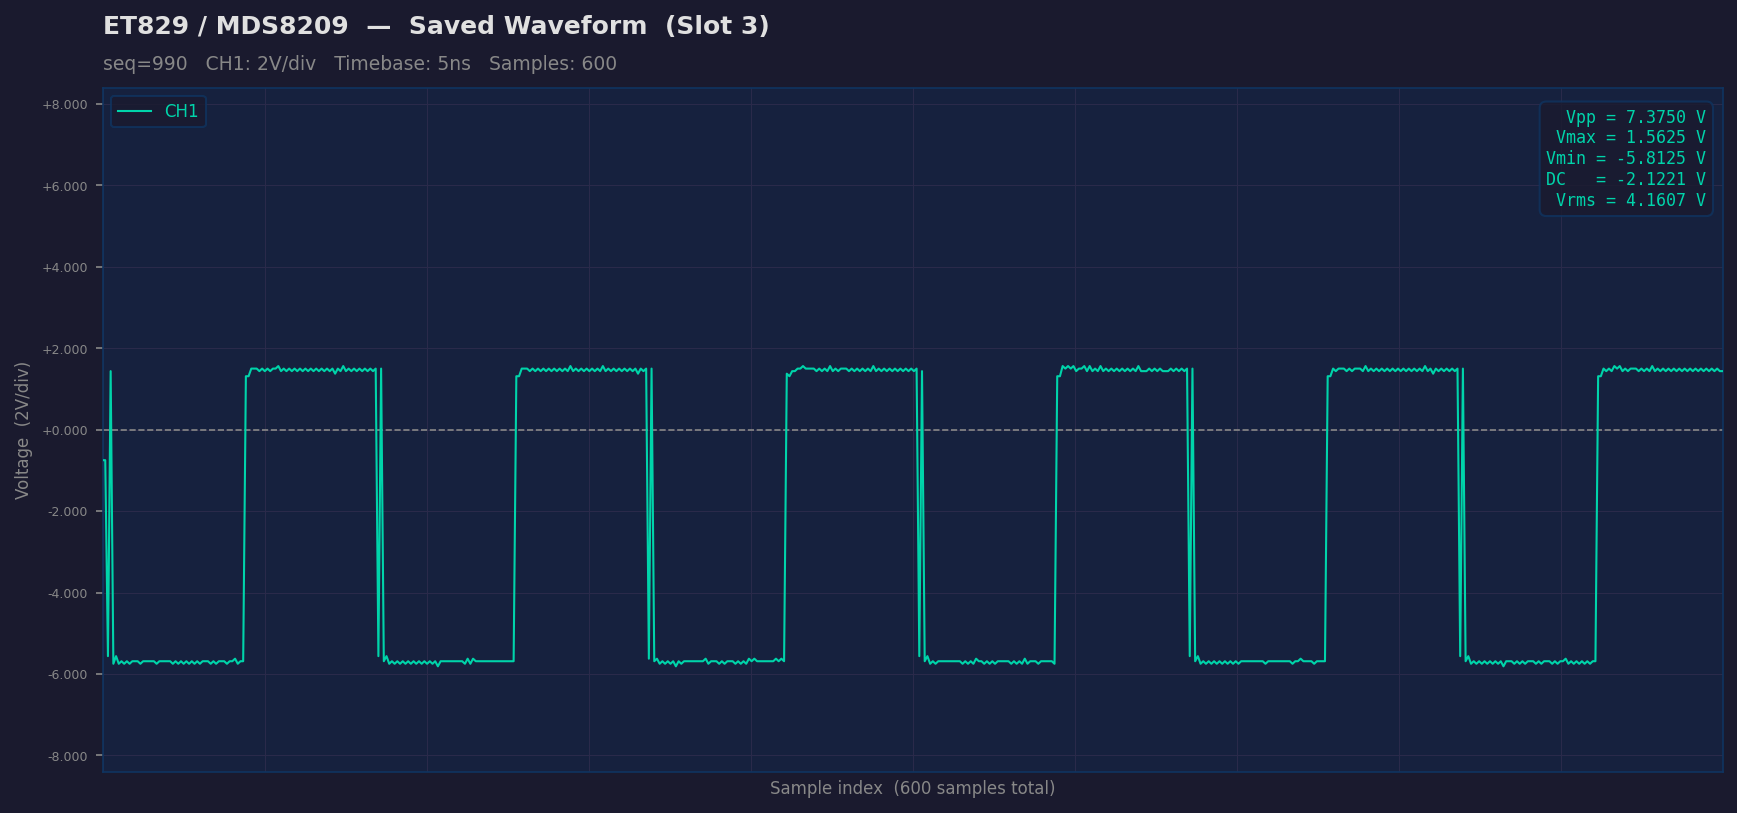

The file beside this chart, header and first rows:
sample_idx, raw, ch1_volts
0, 116, -0.75
1, 116, -0.75
2, 39, -5.562
3, 151, 1.438
4, 36, -5.75
5, 39, -5.562
6, 36, -5.75
7, 37, -5.688
8, 36, -5.75
9, 37, -5.688
10, 36, -5.75
11, 37, -5.688
12, 37, -5.688
13, 37, -5.688
14, 36, -5.75
15, 37, -5.688
16, 37, -5.688
17, 37, -5.688
18, 37, -5.688
19, 37, -5.688
20, 36, -5.75
21, 37, -5.688
22, 37, -5.688
23, 37, -5.688
24, 37, -5.688
25, 37, -5.688
26, 36, -5.75
27, 37, -5.688
28, 36, -5.75
29, 37, -5.688
30, 36, -5.75
31, 37, -5.688
32, 36, -5.75
33, 37, -5.688
34, 36, -5.75
35, 37, -5.688
36, 36, -5.75
37, 37, -5.688
38, 37, -5.688
39, 37, -5.688
40, 36, -5.75
41, 37, -5.688
42, 36, -5.75
43, 37, -5.688
44, 37, -5.688
45, 37, -5.688
46, 36, -5.75
47, 37, -5.688
48, 37, -5.688
49, 38, -5.625
50, 36, -5.75
51, 37, -5.688
52, 37, -5.688
53, 149, 1.312
54, 149, 1.312
55, 152, 1.5
56, 152, 1.5
57, 152, 1.5
58, 151, 1.438
59, 152, 1.5
... 540 more rows
